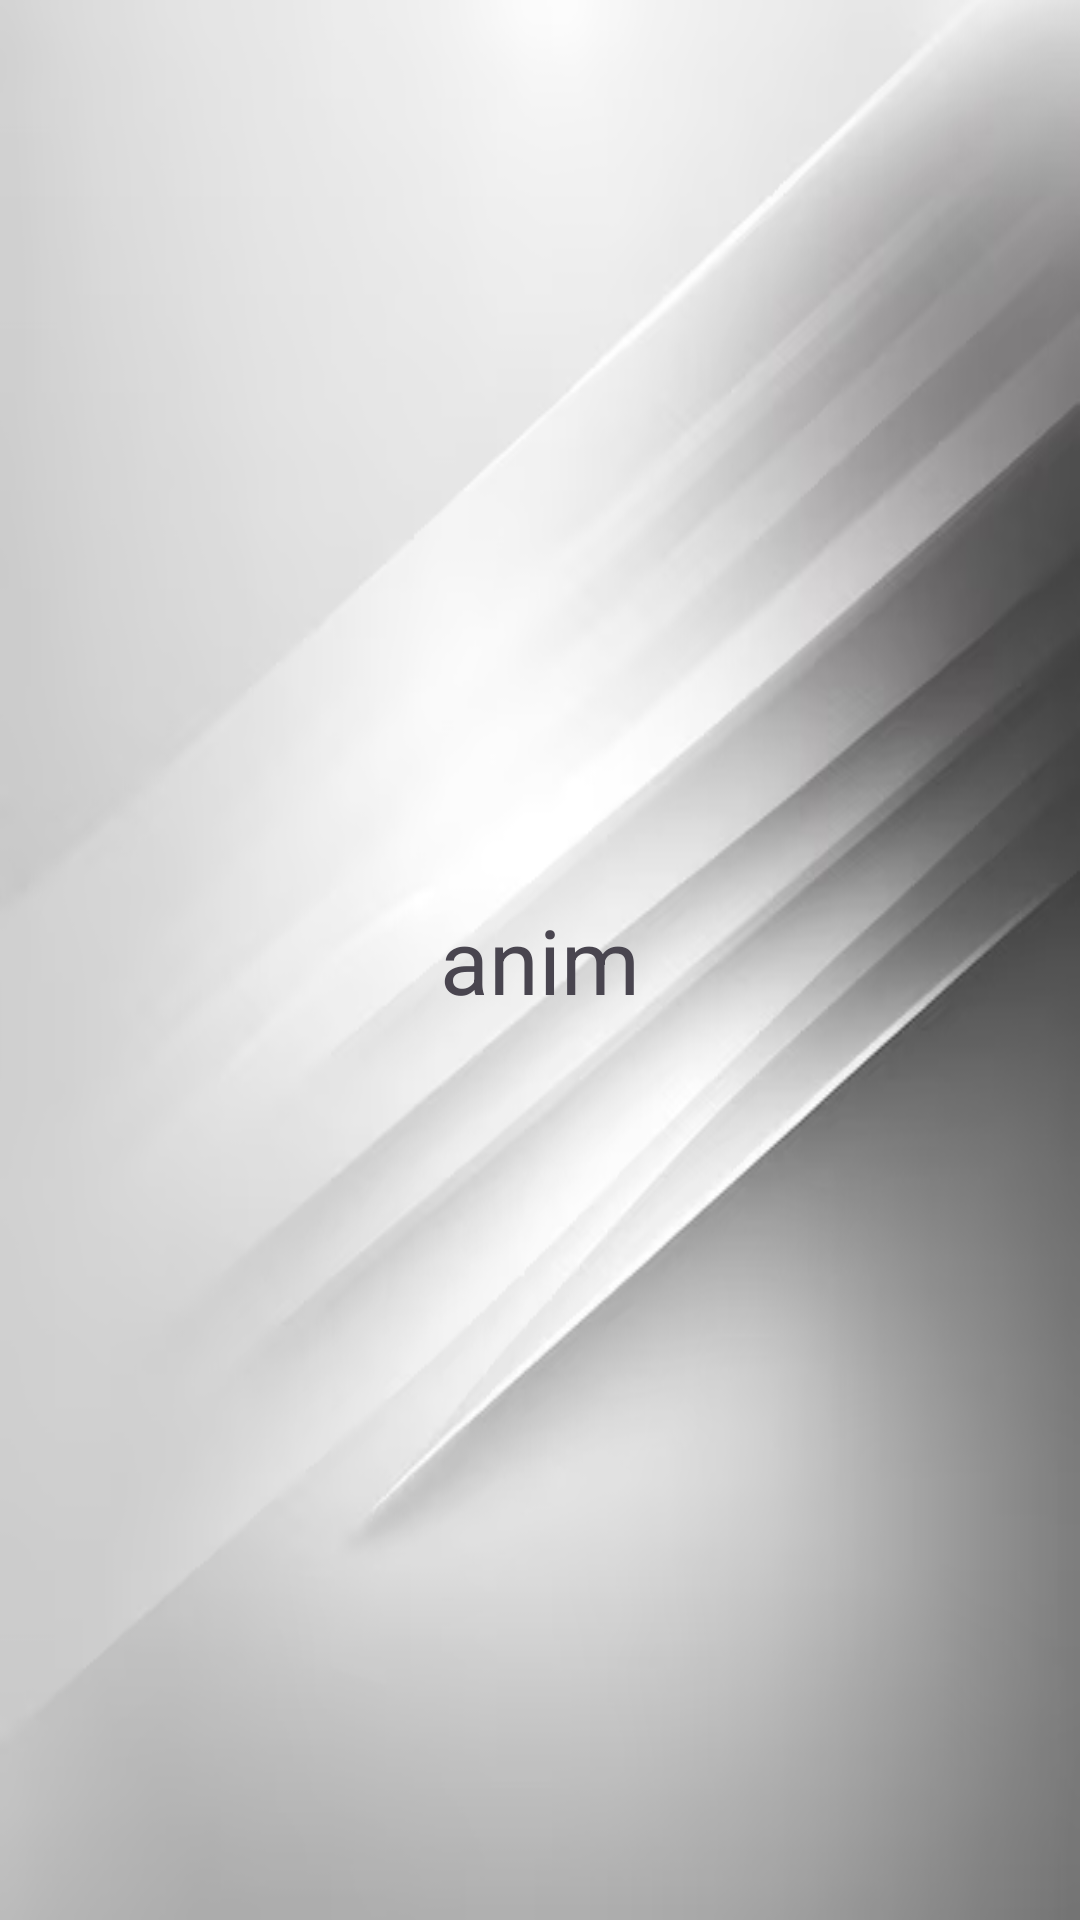

This screen was rendered from an Android layout file. Write that file and the resources it references.
<!-- AndroidManifest.xml: application theme Theme.Imtihon11 -->
<!-- res/layout/activity_main2.xml -->
<?xml version="1.0" encoding="utf-8"?>
<LinearLayout xmlns:android="http://schemas.android.com/apk/res/android"
    xmlns:app="http://schemas.android.com/apk/res-auto"
    xmlns:tools="http://schemas.android.com/tools"
    android:id="@+id/main"
    android:gravity="center"
    android:background="@drawable/img"
    android:layout_width="match_parent"
    android:layout_height="match_parent"
    tools:context=".MainActivity2">


    <TextView
        android:id="@+id/tv_1"
        android:layout_width="wrap_content"
        android:layout_height="wrap_content"
        android:text="anim"
        android:textSize="30sp"/>
</LinearLayout>
<!-- resources referenced by this layout -->
<resources>
  <!-- drawable img: png bitmap (drawable, 146295 bytes) -->
  <style name="Theme.Imtihon11" parent="Base.Theme.Imtihon11" />
  <style name="Base.Theme.Imtihon11" parent="Theme.Material3.DayNight.NoActionBar">
          
          
      </style>
</resources>
